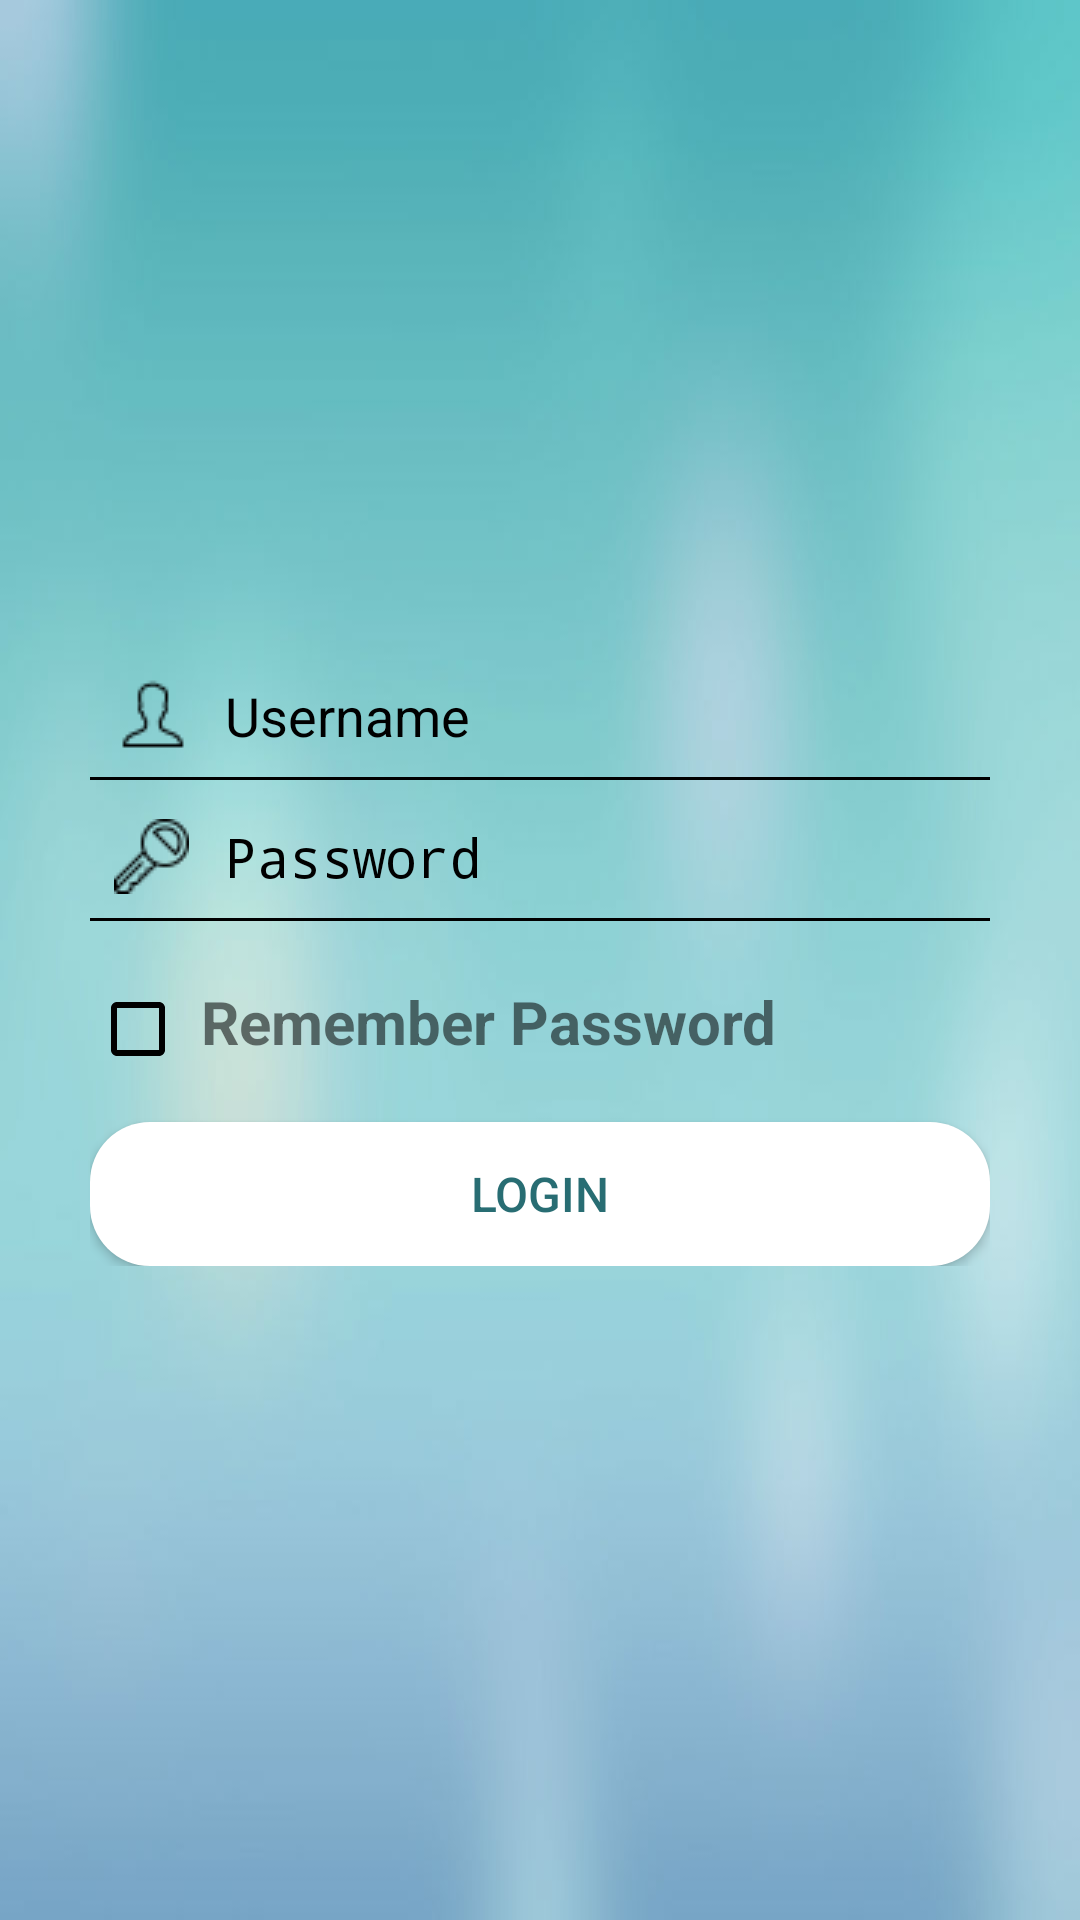

Here is an Android app screen rendered from its layout file. Give the layout XML and the strings, colors and styles it references.
<!-- AndroidManifest.xml: application theme AppTheme -->
<!-- res/layout/activity_login.xml -->
<?xml version="1.0" encoding="utf-8"?>
<LinearLayout xmlns:android="http://schemas.android.com/apk/res/android"
    xmlns:app="http://schemas.android.com/apk/res-auto"
    xmlns:tools="http://schemas.android.com/tools"
    android:layout_width="match_parent"
    android:layout_height="match_parent"
    android:background="@drawable/test"

    tools:context="com.example.dellcorei3.storemanagement.employee.LonginAndCheckin.Login">


    <LinearLayout
        android:layout_marginLeft="30dp"
        android:layout_marginRight="30dp"
        android:layout_width="match_parent"
        android:layout_height="wrap_content"
        android:orientation="vertical"
        android:layout_gravity="center"
        >
        <EditText

            android:textAppearance="@style/MyTexrStyle"
            android:id="@+id/txt_id_login_name"
            android:layout_width="match_parent"
            android:layout_height="wrap_content"
            android:inputType="textEmailAddress"
            android:hint="Username"
            android:maxLines="1"
            android:ems="10"
            android:textColorHint="#000"
            android:drawableLeft="@drawable/icon_user"
            android:drawablePadding="12dp"
            android:padding="8dp"
            android:textColor="#000"
            android:background="@android:color/transparent"
            />
        <View
            android:layout_width="match_parent"
            android:layout_height="1dp"
            android:background="#000"
            />
        <EditText

            android:textAppearance="@style/MyTexrStyle"
            android:id="@+id/txt_id_login_pass"
            android:layout_width="match_parent"
            android:layout_height="wrap_content"
            android:inputType="textPassword"
            android:hint="Password"
            android:maxLines="1"
            android:ems="10"
            android:textColorHint="#000"
            android:drawableLeft="@drawable/icon_pass"
            android:drawablePadding="12dp"
            android:padding="8dp"
            android:textColor="#000"
            android:layout_marginTop="5dp"
            android:background="@android:color/transparent"
            />
        <View
            android:layout_width="match_parent"
            android:layout_height="1dp"
            android:background="#000"


            />
        <LinearLayout
            android:layout_marginTop="15dp"
            android:layout_width="match_parent"
            android:layout_height="wrap_content">

            <CheckBox
                android:id="@+id/id_checkbox_remember"
                android:layout_width="wrap_content"
                android:layout_height="wrap_content"
                android:buttonTint="#000"
                />
            <TextView
                android:padding="5dp"
                android:layout_width="wrap_content"
                android:layout_height="wrap_content"
                android:text="Remember Password"
                android:textSize="20dp"
                android:textStyle="bold"


                />
        </LinearLayout>


        <Button
            android:layout_marginTop="15dp"
            android:id="@+id/bt_id_login"
            android:layout_width="match_parent"
            android:layout_height="wrap_content"
            android:text="Login"
            android:textSize="16dp"
            android:textColor="#286d73"
            android:background="@drawable/custom_button"
            android:layout_gravity="center"

            />
    </LinearLayout>
</LinearLayout>
<!-- resources referenced by this layout -->
<resources>
  <!-- drawable custom_button (drawable) -->
  <?xml version="1.0" encoding="utf-8"?>
  <shape xmlns:android="http://schemas.android.com/apk/res/android"
      android:shape="rectangle"
      >
      <solid android:color="#fff"/>
      <corners android:bottomLeftRadius="20dp"
              android:bottomRightRadius="20dp"
              android:topLeftRadius="20dp"
              android:topRightRadius="20dp"
          ></corners>
  </shape>
  <!-- drawable icon_pass: png bitmap (drawable, 413 bytes) -->
  <!-- drawable icon_user: png bitmap (drawable, 337 bytes) -->
  <!-- drawable test: jpg bitmap (drawable, 31322 bytes) -->
  <style name="MyTexrStyle">
          <item name="android:textSize">18dp</item>
          <item name="android:textColor">#000000</item>
  
      </style>
  <style name="AppTheme" parent="Theme.AppCompat.Light.DarkActionBar">
          
          <item name="colorPrimary">@color/colorPrimary</item>
          <item name="colorPrimaryDark">@color/colorPrimaryDark</item>
          <item name="colorAccent">@color/colorAccent</item>
      </style>
  <color name="colorPrimary">#7485e5</color>
  <color name="colorPrimaryDark">#969fd8</color>
  <color name="colorAccent">#f999b1</color>
</resources>
